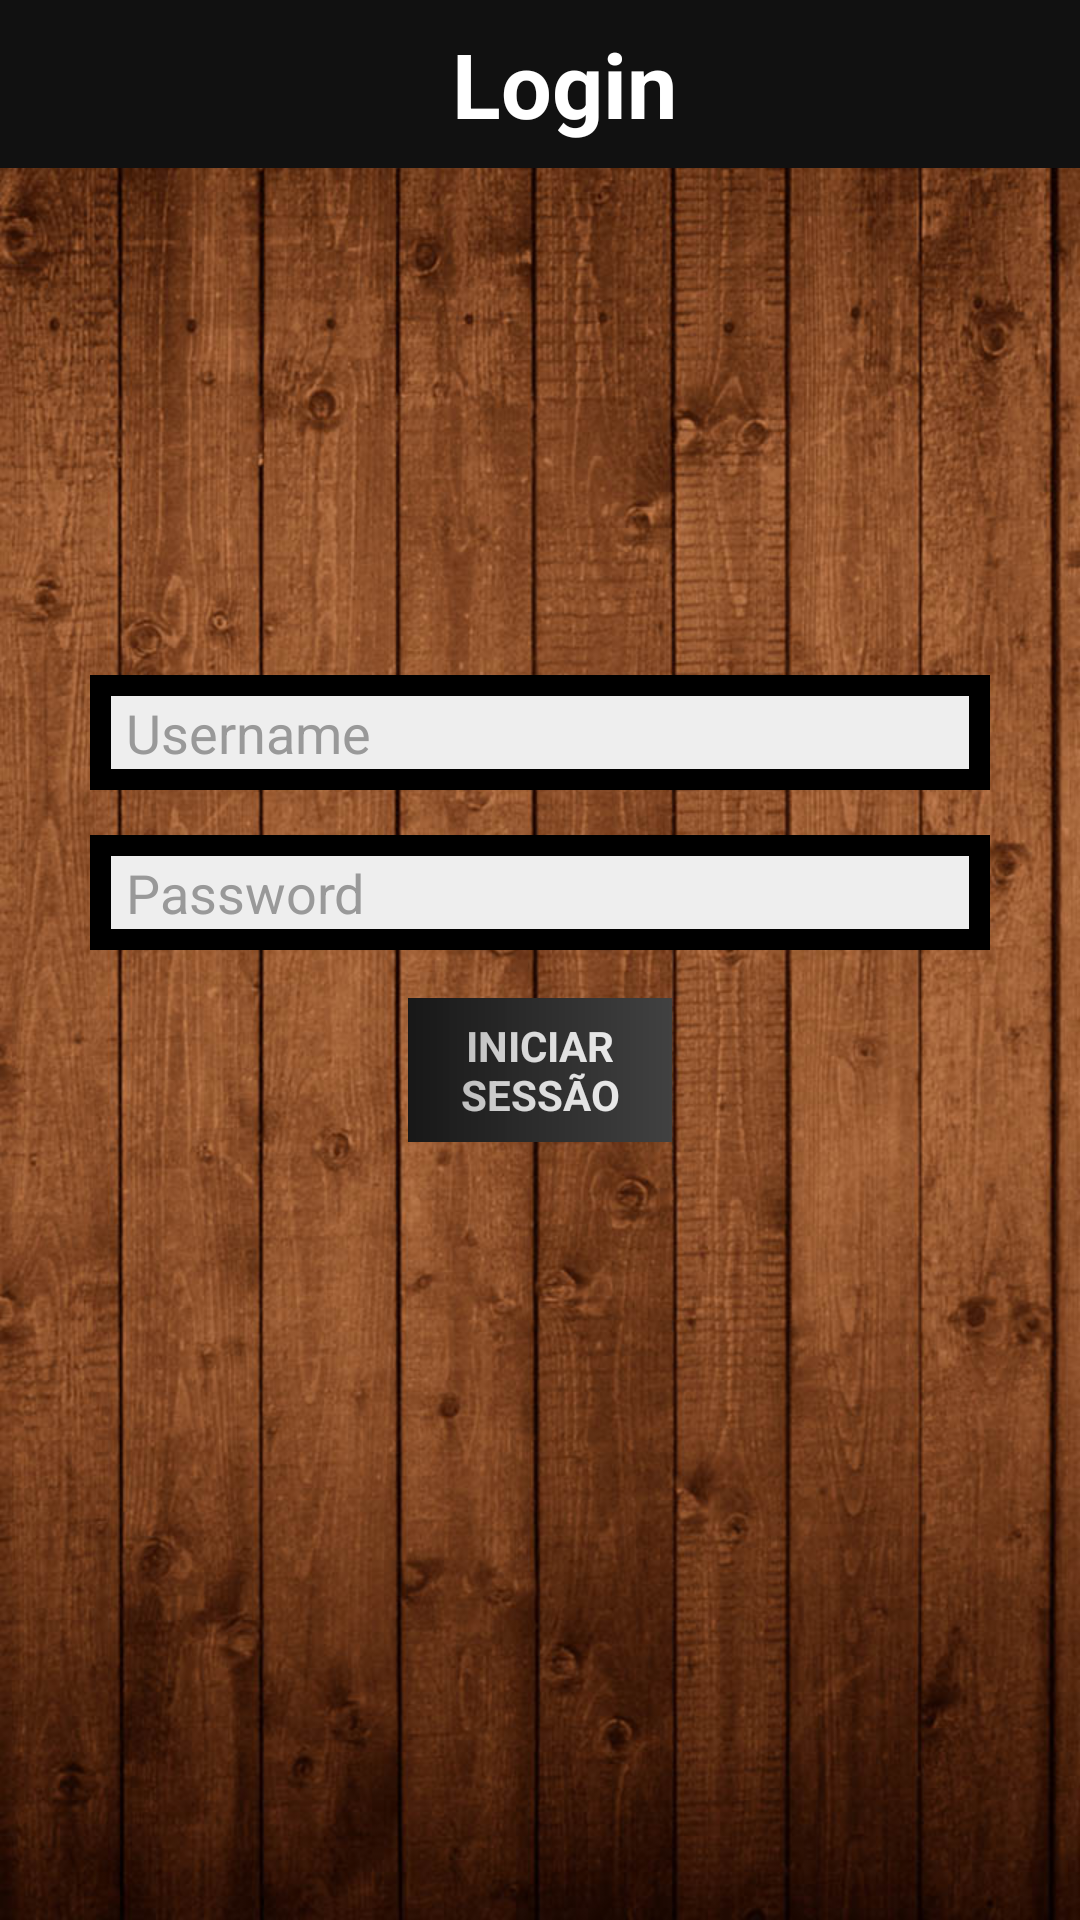

Reconstruct the res/layout file that produces this screen, plus the resources it refers to.
<!-- AndroidManifest.xml: activity theme Theme.Design.NoActionBar -->
<!-- res/layout/activity_login.xml -->
<?xml version="1.0" encoding="utf-8"?>

<LinearLayout xmlns:android="http://schemas.android.com/apk/res/android"
    xmlns:tools="http://schemas.android.com/tools"
    xmlns:app="http://schemas.android.com/apk/res-auto"
    android:id="@+id/activity_login"
    android:layout_width="match_parent"
    android:layout_height="match_parent"
    android:gravity="center_horizontal"
    android:orientation="vertical"
    android:background="@drawable/background"
    tools:context="com.andreb.luism.CipherHunt.LoginActivity">

    <android.support.design.widget.AppBarLayout
        android:id="@+id/appbar"
        android:layout_height="wrap_content"
        android:layout_width="match_parent"
        android:layout_marginBottom="20dp">

        <android.support.design.widget.CollapsingToolbarLayout
            android:layout_width="match_parent"
            android:layout_height="match_parent"
            app:toolbarId="@+id/toolbarLogin"
            app:layout_scrollFlags="scroll|exitUntilCollapsed"
            app:contentScrim="?attr/colorPrimary">

            <android.support.v7.widget.Toolbar
                android:id="@+id/toolbarLogin"
                android:layout_height="?attr/actionBarSize"
                android:layout_width="match_parent"
                android:background="#111111">

                <TextView
                    android:id="@+id/enigmaName"
                    android:layout_width="match_parent"
                    android:layout_height="match_parent"
                    android:text="@string/login"
                    android:textColor="#FFFFFF"
                    android:textSize="30dp"
                    android:textStyle="bold"
                    android:gravity="center"/>

            </android.support.v7.widget.Toolbar>

        </android.support.design.widget.CollapsingToolbarLayout>

    </android.support.design.widget.AppBarLayout>

    <LinearLayout
        android:orientation="vertical"
        android:layout_width="match_parent"
        android:layout_height="match_parent"
        android:padding="30dp"
        android:gravity="center">

        <FrameLayout
            android:layout_width="match_parent"
            android:layout_height="wrap_content"
            android:padding="7dp"
            android:background="#000">

            <AutoCompleteTextView
                android:layout_width="match_parent"
                android:layout_height="wrap_content"
                android:paddingLeft="5dp"
                android:inputType="text"
                android:id="@+id/username"
                android:hint="Username"
                android:background="#EEEEEE"
                android:textColorHint="#999"
                android:textColor="#000000"
                android:maxLines="1" />

        </FrameLayout>

        <FrameLayout
            android:layout_width="match_parent"
            android:layout_height="wrap_content"
            android:layout_marginTop="15dp"
            android:padding="7dp"
            android:background="#000">

            <EditText
                android:layout_width="match_parent"
                android:layout_height="wrap_content"
                android:paddingLeft="5dp"
                android:inputType="textPassword"
                android:id="@+id/password"
                android:hint="Password"
                android:background="#EEEEEE"
                android:textColorHint="#999"
                android:textColor="#000"
                android:maxLines="1" />

        </FrameLayout>

        <FrameLayout
            android:layout_width="wrap_content"
            android:layout_height="wrap_content"
            android:layout_marginTop="16dp"
            android:foreground="@drawable/gradient_enigmas">

            <Button
                android:id="@+id/username_sign_in_button"
                style="?android:textAppearanceSmall"
                android:layout_width="wrap_content"
                android:layout_height="wrap_content"
                android:text="@string/iniciar_sess_o"
                android:background="#111"
                android:textColor="#EEE"
                android:textStyle="bold"
                android:onClick="login" />

        </FrameLayout>


        <TextView
            android:text="@string/textviewLoginErro"
            android:alpha="0"
            android:layout_width="wrap_content"
            android:layout_height="wrap_content"
            android:gravity="center"
            android:textStyle="bold"
            android:textSize="30dp"
            android:id="@+id/textViewError" />
    </LinearLayout>

</LinearLayout>
<!-- resources referenced by this layout -->
<resources>
  <!-- drawable background: jpg bitmap (drawable, 169712 bytes) -->
  <!-- drawable gradient_enigmas (drawable) -->
  <?xml version="1.0" encoding="utf-8"?>
  
  <shape xmlns:android="http://schemas.android.com/apk/res/android" android:shape="rectangle" >
  
      <gradient
          android:angle="360"
          android:startColor="#55222222"
          android:centerColor="#33999999"
          android:endColor="#33ffffff"/>
  
      <corners android:radius="0dp" />
  
  </shape>
  <string name="iniciar_sess_o">Iniciar\nSessão</string>
  <string name="login">Login</string>
  <string name="textviewLoginErro">O username/password estão errados</string>
</resources>
